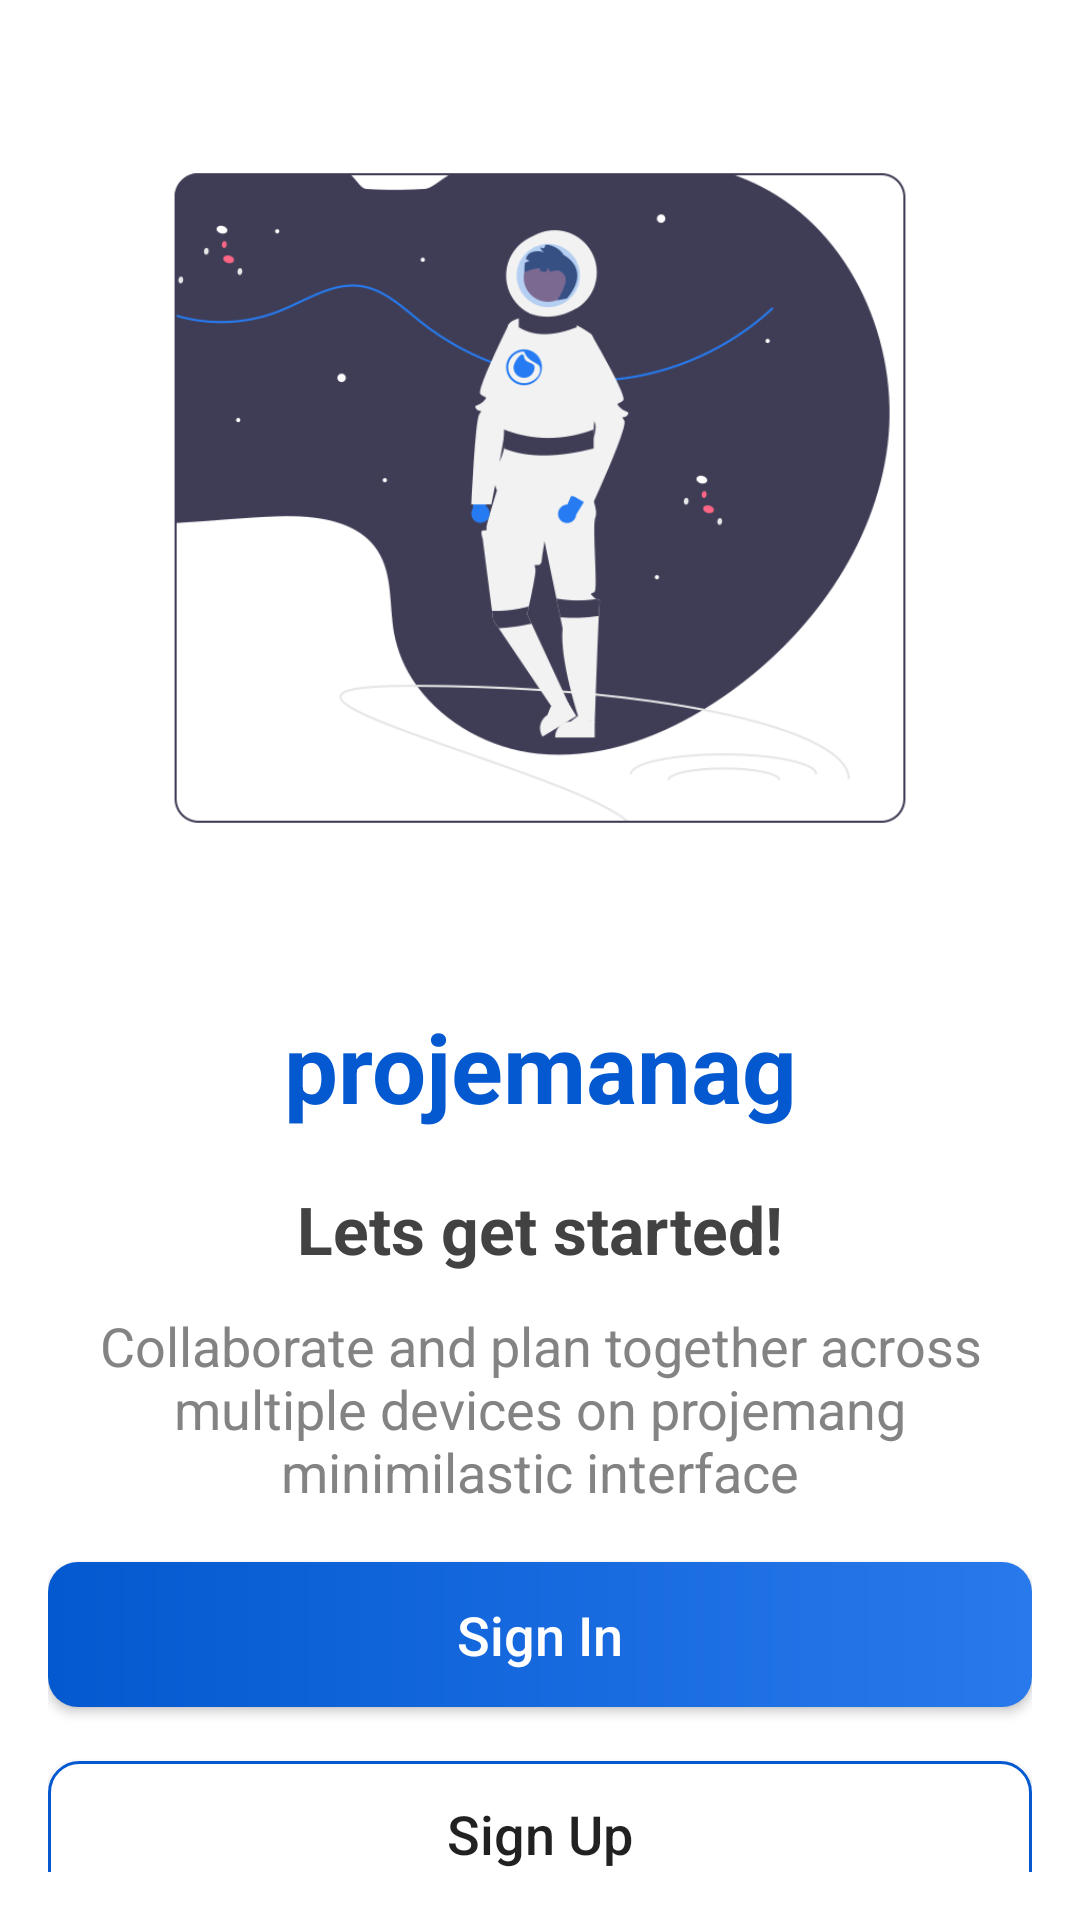

Reconstruct the res/layout file that produces this screen, plus the resources it refers to.
<!-- AndroidManifest.xml: activity theme AppTheme -->
<!-- res/layout/activity_intro.xml -->
<?xml version="1.0" encoding="utf-8"?>
<androidx.constraintlayout.widget.ConstraintLayout xmlns:android="http://schemas.android.com/apk/res/android"
    xmlns:app="http://schemas.android.com/apk/res-auto"
    xmlns:tools="http://schemas.android.com/tools"
    android:layout_width="match_parent"
    android:layout_height="match_parent"
    tools:context=".activities.IntroActivity"
    android:padding="16dp"
    >

    <ImageView
        android:layout_width="wrap_content"
        android:layout_height="300dp"
        android:src="@drawable/ic_intro_img"
        app:layout_constraintTop_toTopOf="parent"
        app:layout_constraintStart_toStartOf="parent"
        app:layout_constraintEnd_toEndOf="parent"
        android:id="@+id/introImage"
        />

    <TextView
        android:layout_width="wrap_content"
        android:layout_height="wrap_content"
        android:text="@string/app_name"
        android:textSize="@dimen/largeHeading"
        app:layout_constraintStart_toStartOf="parent"
        app:layout_constraintEnd_toEndOf="parent"
        app:layout_constraintTop_toBottomOf="@+id/introImage"
        android:id="@+id/introAppName"
        android:layout_marginTop="18dp"
        android:textStyle="bold"
        android:textColor="@color/colorPrimary"
        />

    <TextView
        android:layout_width="wrap_content"
        android:layout_height="wrap_content"
        android:text="@string/intro_title"
        android:textSize="@dimen/heading"
        app:layout_constraintStart_toStartOf="parent"
        app:layout_constraintEnd_toEndOf="parent"
        app:layout_constraintTop_toBottomOf="@+id/introAppName"
        android:layout_marginTop="18dp"
        android:id="@+id/introSubheading"
        android:textColor="@color/textPrimary"
        android:textStyle="bold"
        />

    <TextView
        android:layout_width="wrap_content"
        android:layout_height="wrap_content"
        android:text="@string/intro_description_text"
        android:textSize="@dimen/subHeading"
        app:layout_constraintStart_toStartOf="parent"
        app:layout_constraintEnd_toEndOf="parent"
        app:layout_constraintTop_toBottomOf="@+id/introSubheading"
        android:layout_marginTop="12dp"
        android:textColor="@color/textLight"
        android:id="@+id/introDescription"
        android:gravity="center"
        />

    <android.widget.Button
        android:layout_width="match_parent"
        android:layout_height="wrap_content"
        android:text="Sign In"
        android:textColor="@color/white"
        app:layout_constraintTop_toBottomOf="@id/introDescription"
        android:layout_marginTop="18dp"
        android:textSize="@dimen/subHeading"
        android:textAllCaps="false"
        android:id="@+id/btnSignIn"
        app:layout_constraintStart_toStartOf="parent"
        app:layout_constraintEnd_toEndOf="parent"
        android:paddingTop="12dp"
        android:paddingBottom="12dp"
        android:background="@drawable/shape_button_gradiant"
        />

    <android.widget.Button
        android:layout_width="match_parent"
        android:layout_height="wrap_content"
        android:text="Sign Up"
        app:layout_constraintTop_toBottomOf="@id/btnSignIn"
        android:layout_marginTop="18dp"
        android:textSize="@dimen/subHeading"
        android:textAllCaps="false"
        android:id="@+id/btnSignUp"
        app:layout_constraintStart_toStartOf="parent"
        app:layout_constraintEnd_toEndOf="parent"
        android:paddingTop="12dp"
        android:paddingBottom="12dp"
        android:background="@drawable/shape_button_outline"
        />

</androidx.constraintlayout.widget.ConstraintLayout>
<!-- resources referenced by this layout -->
<resources>
  <color name="colorPrimary">#0459D0</color>
  <color name="textLight">#838383</color>
  <color name="textPrimary">#424242</color>
  <color name="white">#FFFFFFFF</color>
  <dimen name="heading">22sp</dimen>
  <dimen name="largeHeading">32sp</dimen>
  <dimen name="subHeading">18sp</dimen>
  <!-- drawable ic_intro_img: png bitmap (drawable, 46565 bytes) -->
  <!-- drawable shape_button_gradiant (drawable) -->
  <?xml version="1.0" encoding="utf-8"?>
  <shape android:shape="rectangle"
      xmlns:android="http://schemas.android.com/apk/res/android">
  
  
  
      <gradient
          android:angle="360"
          android:startColor="@color/colorPrimary"
          android:endColor="@color/colorPrimaryAscent"
          android:type="linear"
          >
      </gradient>
  
      <corners android:radius="10dp"/>
  
  
  </shape>
  <!-- drawable shape_button_outline (drawable) -->
  <?xml version="1.0" encoding="utf-8"?>
  <shape android:shape="rectangle" xmlns:android="http://schemas.android.com/apk/res/android">
  
      <solid android:color="@color/white" />
  
      <stroke android:width="1dp" android:color="@color/colorPrimary"/>
  
      <corners android:radius="10dp"/>
  
  </shape>
  <string name="app_name">projemanag</string>
  <string name="intro_description_text">Collaborate and plan together across multiple devices on projemang minimilastic interface</string>
  <string name="intro_title">Lets get started!</string>
  <style name="AppTheme" parent="Theme.MaterialComponents.DayNight.NoActionBar">
          <item name="windowActionBar">false</item>
          <item name="windowNoTitle">true</item>
          <item name="android:windowFullscreen">true</item>
      </style>
  <color name="colorPrimaryAscent">#2879EB</color>
</resources>
